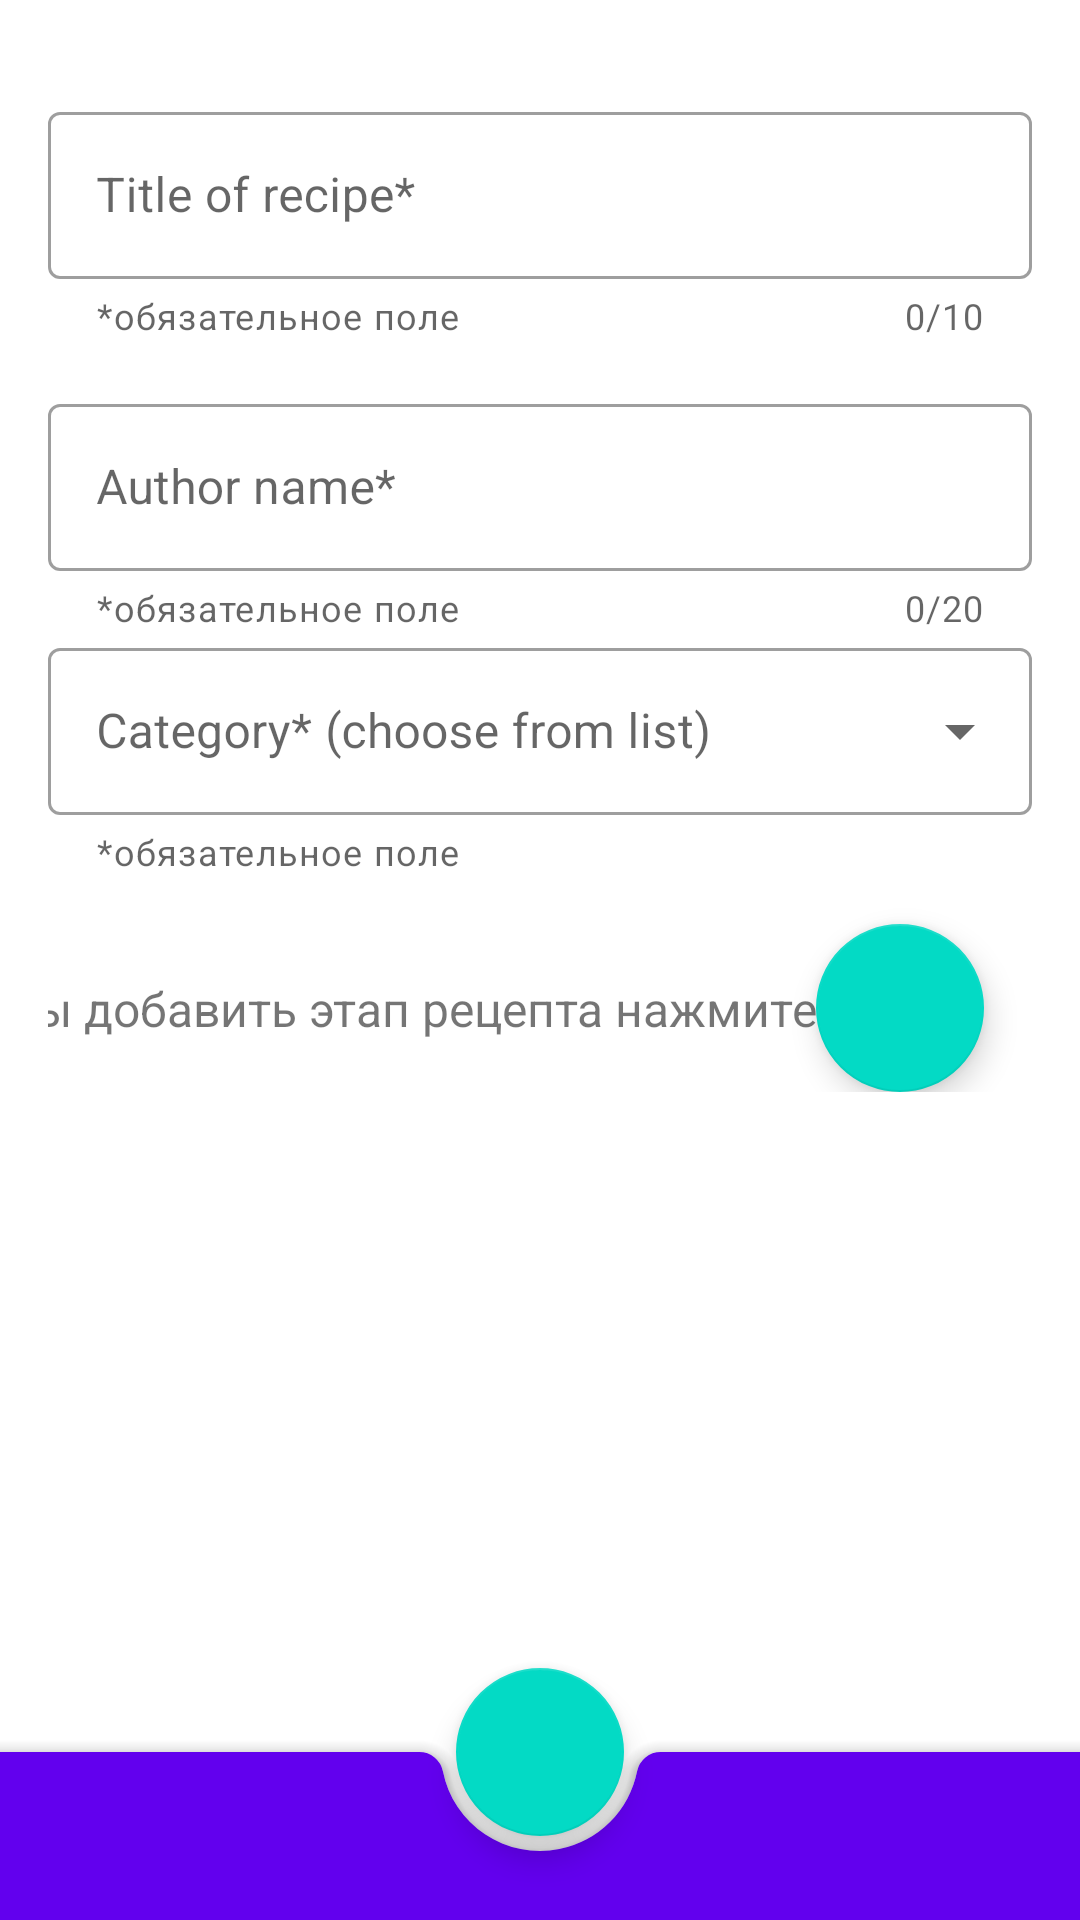

Write the Android layout XML for this screen, with the resource values it uses.
<!-- AndroidManifest.xml: application theme Theme.NeRecipe -->
<!-- res/layout/recipe_content_fragment.xml -->
<?xml version="1.0" encoding="utf-8"?>
<androidx.coordinatorlayout.widget.CoordinatorLayout xmlns:android="http://schemas.android.com/apk/res/android"
    xmlns:app="http://schemas.android.com/apk/res-auto"
    xmlns:tools="http://schemas.android.com/tools"
    android:layout_width="match_parent"
    android:layout_height="match_parent"
    tools:context=".ui.RecipeContentFragment">

    <ScrollView
        android:layout_width="match_parent"
        android:layout_height="wrap_content"
        android:orientation="vertical"
        android:padding="16dp" >

        <androidx.constraintlayout.widget.ConstraintLayout
            android:id="@+id/recipe_edit_window"
            android:layout_width="match_parent"
            android:layout_height="wrap_content"
            android:gravity="start|top"
            app:layout_constraintHeight_default="percent"
            app:layout_constraintHeight_percent="0.9">

            <com.google.android.material.textfield.TextInputLayout
                android:id="@+id/edit_title"
                style="@style/Widget.MaterialComponents.TextInputLayout.OutlinedBox"
                android:layout_width="match_parent"
                android:layout_height="wrap_content"
                android:layout_marginTop="@dimen/common_spacing"
                android:hint="@string/title_of_recipe"
                android:inputType="textAutoCorrect"
                app:counterEnabled="true"
                app:counterMaxLength="10"
                app:endIconMode="clear_text"
                app:errorEnabled="true"
                app:helperText="*обязательное поле"
                app:helperTextEnabled="true"
                app:layout_constraintTop_toTopOf="@id/recipe_edit_window">

                <com.google.android.material.textfield.TextInputEditText
                    android:id="@+id/title_text_field"
                    android:layout_width="match_parent"
                    android:layout_height="wrap_content" />

            </com.google.android.material.textfield.TextInputLayout>

            <com.google.android.material.textfield.TextInputLayout
                android:id="@+id/edit_author"
                style="@style/Widget.MaterialComponents.TextInputLayout.OutlinedBox"
                android:layout_width="match_parent"
                android:layout_height="wrap_content"
                android:layout_marginTop="@dimen/common_spacing"
                android:hint="@string/author_name"
                android:inputType="textMultiLine"
                app:counterEnabled="true"
                app:counterMaxLength="20"
                app:endIconMode="clear_text"
                app:errorEnabled="true"
                app:helperText="*обязательное поле"
                app:helperTextEnabled="true"
                app:layout_constraintTop_toBottomOf="@id/edit_title">

                <com.google.android.material.textfield.TextInputEditText
                    android:id="@+id/author_text_field"
                    android:layout_width="match_parent"
                    android:layout_height="wrap_content" />

            </com.google.android.material.textfield.TextInputLayout>

            <com.google.android.material.textfield.TextInputLayout
                android:id="@+id/category"
                style="@style/Widget.MaterialComponents.TextInputLayout.OutlinedBox.ExposedDropdownMenu"
                android:layout_width="match_parent"
                android:layout_height="wrap_content"
                android:hint="@string/category"
                app:errorEnabled="true"
                app:helperText="*обязательное поле"
                app:layout_constraintTop_toBottomOf="@+id/edit_author">

                <AutoCompleteTextView
                    android:id="@+id/category_text_field"
                    android:layout_width="match_parent"
                    android:layout_height="wrap_content"
                    android:inputType="none" />

            </com.google.android.material.textfield.TextInputLayout>

            <androidx.appcompat.widget.AppCompatTextView
                android:layout_width="wrap_content"
                android:layout_height="wrap_content"
                app:layout_constraintTop_toTopOf="@id/fab_step"
                app:layout_constraintBottom_toBottomOf="@id/fab_step"
                app:layout_constraintEnd_toStartOf="@id/fab_step"
                android:textSize="16sp"
                android:text="Чтобы добавить этап рецепта нажмите"/>

            <com.google.android.material.floatingactionbutton.FloatingActionButton
                android:id="@+id/fab_step"
                android:layout_width="wrap_content"
                android:layout_height="wrap_content"
                android:layout_margin="@dimen/common_spacing"
                android:contentDescription="@string/add_step"
                app:layout_constraintTop_toBottomOf="@id/category"
                app:layout_constraintEnd_toEndOf="parent"
                app:srcCompat="@drawable/ic_add_24dp" />


        </androidx.constraintlayout.widget.ConstraintLayout>
    </ScrollView>

    <com.google.android.material.bottomappbar.BottomAppBar
        android:id="@+id/bottomAppBar"
        style="@style/Widget.MaterialComponents.BottomAppBar.Colored"
        android:layout_width="match_parent"
        android:layout_height="wrap_content"
        android:layout_gravity="bottom" />

    <com.google.android.material.floatingactionbutton.FloatingActionButton
        android:id="@+id/ok"
        android:layout_width="wrap_content"
        android:layout_height="wrap_content"
        android:contentDescription="@string/recipe_save"
        app:layout_anchor="@id/bottomAppBar"
        app:srcCompat="@drawable/ic_ok_24dp" />

</androidx.coordinatorlayout.widget.CoordinatorLayout>
<!-- resources referenced by this layout -->
<resources>
  <dimen name="common_spacing">16dp</dimen>
  <string name="add_step">Add step*</string>
  <string name="author_name">Author name*</string>
  <string name="category">Category* (choose from list)</string>
  <string name="recipe_save">Save recipe</string>
  <string name="title_of_recipe">Title of recipe*</string>
  <style name="Theme.NeRecipe" parent="Theme.MaterialComponents.DayNight.DarkActionBar">
          
          <item name="colorPrimary">@color/purple_500</item>
          <item name="colorPrimaryVariant">@color/purple_700</item>
          <item name="colorOnPrimary">@color/white</item>
          
          <item name="colorSecondary">@color/teal_200</item>
          <item name="colorSecondaryVariant">@color/teal_700</item>
          <item name="colorOnSecondary">@color/black</item>
          
          <item name="android:statusBarColor">?attr/colorPrimaryVariant</item>
          
      </style>
  <!-- not gathered from this repository: default colours our renderer supplied (Android Studio template values) -->
  <color name="purple_500">#FF6200EE</color>
  <color name="purple_700">#FF3700B3</color>
  <color name="teal_200">#FF03DAC5</color>
  <color name="teal_700">#FF018786</color>
  <color name="black">#FF000000</color>
  <color name="white">#FFFFFFFF</color>
</resources>
